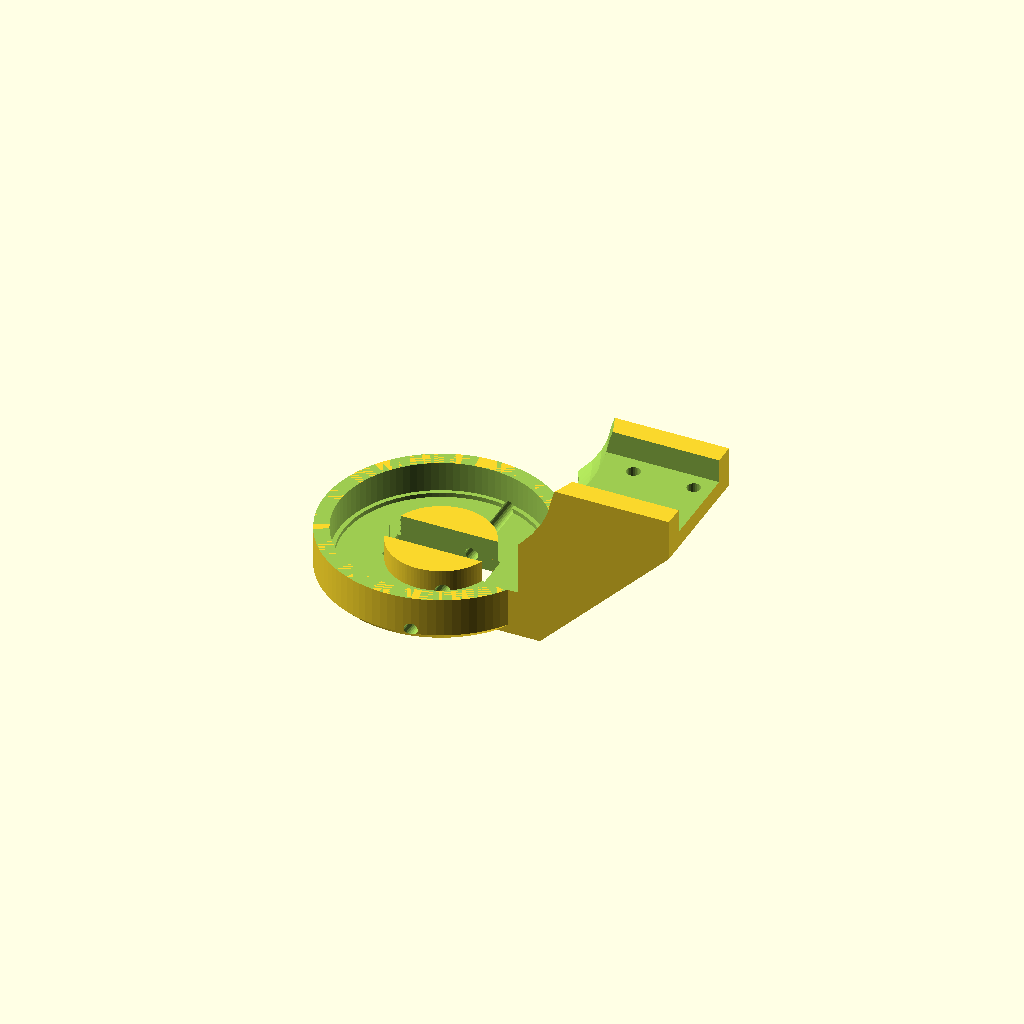
Cell 1: rendered with the file's own defaults.
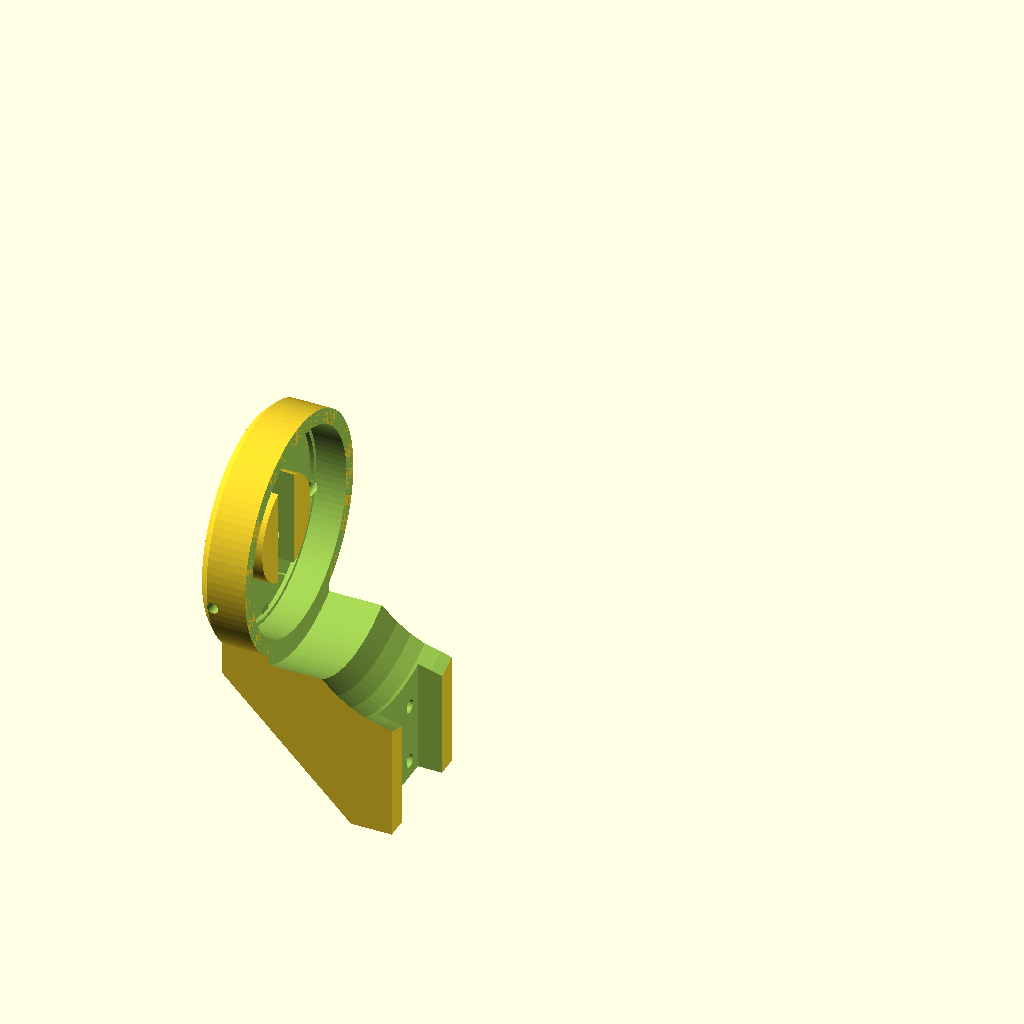
Cell 2 — orient_for_print set to false, the other parameters unchanged.
One fixed orthographic camera (rotation 55°, 0°, 25°; colour scheme Cornfield) for every cell.
The OpenSCAD source (wrist/leg_left.scad):
// Left-hand leg: mirror image of leg_right.scad.

use <leg_right.scad>
include <wrist_params.scad>

orient_for_print = true;   // outer face on the bed, bearing pocket up

module leg_left() mirror([1, 0, 0]) leg();

if (orient_for_print) mirror([1, 0, 0]) rotate([0, 90, 0]) translate([-leg_x[1], 0, 0]) leg();
else leg_left();
Parameter table extracted from the source (name, type, default, range or options):
orient_for_print: bool, default true
